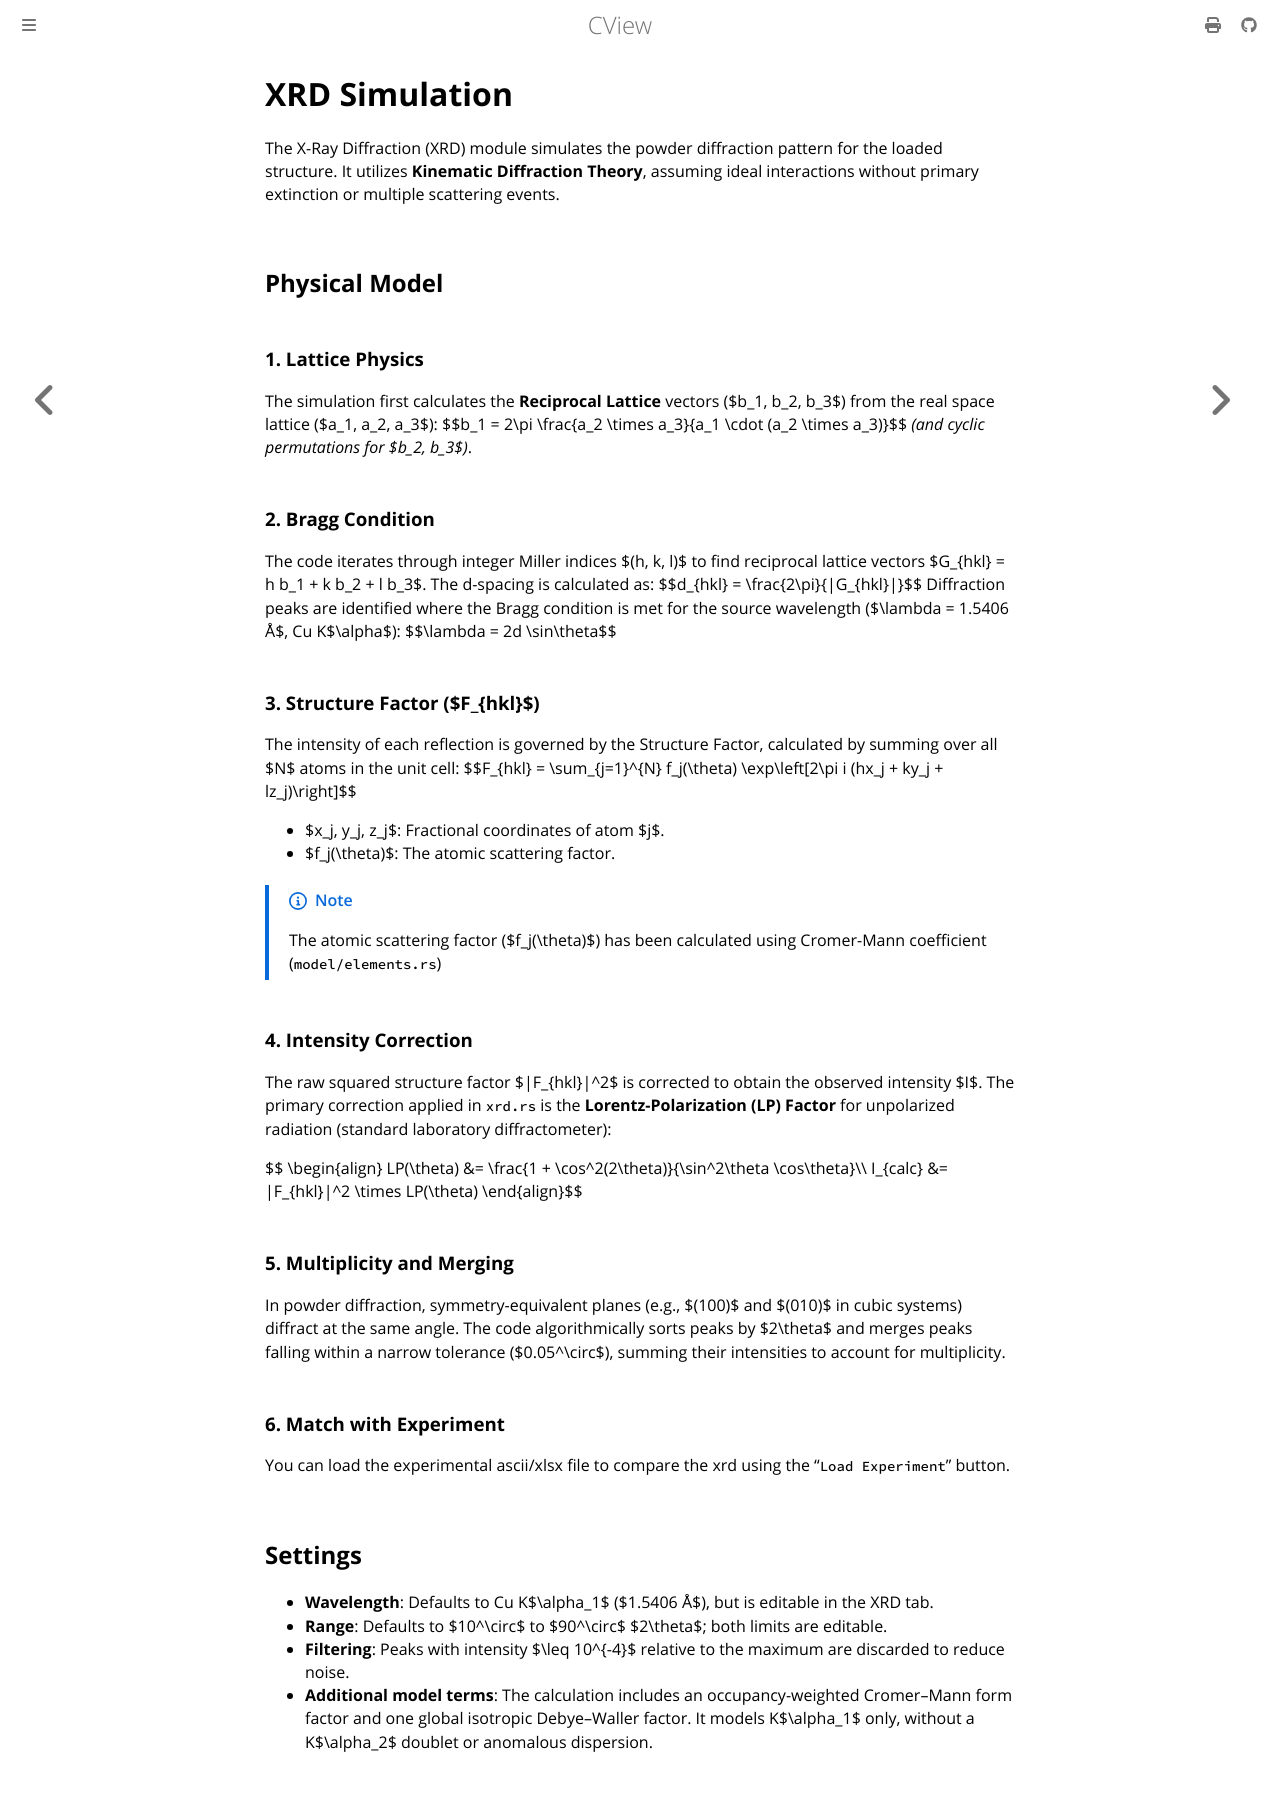

repository: mavensgroup/cview · page: guide/xrd.html · generator: mdbook

# XRD Simulation


The X-Ray Diffraction (XRD) module simulates the powder diffraction pattern for the loaded structure. It utilizes **Kinematic Diffraction Theory**, assuming ideal interactions without primary extinction or multiple scattering events.

## Physical Model

### 1. Lattice Physics
The simulation first calculates the **Reciprocal Lattice** vectors ($b_1, b_2, b_3$) from the real space lattice ($a_1, a_2, a_3$):
$$b_1 = 2\pi \frac{a_2 \times a_3}{a_1 \cdot (a_2 \times a_3)}$$
*(and cyclic permutations for $b_2, b_3$)*.

### 2. Bragg Condition
The code iterates through integer Miller indices $(h, k, l)$ to find reciprocal lattice vectors $G_{hkl} = h b_1 + k b_2 + l b_3$. The d-spacing is calculated as:
$$d_{hkl} = \frac{2\pi}{|G_{hkl}|}$$
Diffraction peaks are identified where the Bragg condition is met for the source wavelength ($\lambda = 1.5406 Å$, Cu K$\alpha$):
$$\lambda = 2d \sin\theta$$

### 3. Structure Factor ($F_{hkl}$)
The intensity of each reflection is governed by the Structure Factor, calculated by summing over all $N$ atoms in the unit cell:
$$F_{hkl} = \sum_{j=1}^{N} f_j(\theta) \exp\left[2\pi i (hx_j + ky_j + lz_j)\right]$$
* $x_j, y_j, z_j$: Fractional coordinates of atom $j$.
* $f_j(\theta)$: The atomic scattering factor.

>[!NOTE]
The atomic scattering factor ($f_j(\theta)$) has been calculated using Cromer-Mann coefficient (`model/elements.rs`)


### 4. Intensity Correction
The raw squared structure factor $|F_{hkl}|^2$ is corrected to obtain the observed intensity $I$. The primary correction applied in `xrd.rs` is the **Lorentz-Polarization (LP) Factor** for unpolarized radiation (standard laboratory diffractometer):

$$
\begin{align}
LP(\theta) &= \frac{1 + \cos^2(2\theta)}{\sin^2\theta \cos\theta}\\\\
I_{calc} &= |F_{hkl}|^2 \times LP(\theta)
\end{align}$$

### 5. Multiplicity and Merging
In powder diffraction, symmetry-equivalent planes (e.g., $(100)$ and $(010)$ in cubic systems) diffract at the same angle. The code algorithmically sorts peaks by $2\theta$ and merges peaks falling within a narrow tolerance ($0.05^\circ$), summing their intensities to account for multiplicity.

### 6. Match with Experiment
You can load the experimental ascii/xlsx file to compare the xrd using the "`Load Experiment`" button.

## Settings
* **Wavelength**: Defaults to Cu K$\alpha_1$ ($1.5406 Å$), but is editable in the XRD tab.
* **Range**: Defaults to $10^\circ$ to $90^\circ$ $2\theta$; both limits are editable.
* **Filtering**: Peaks with intensity $\leq 10^{-4}$ relative to the maximum are discarded to reduce noise.
* **Additional model terms**: The calculation includes an occupancy-weighted Cromer–Mann form factor and one global isotropic Debye–Waller factor. It models K$\alpha_1$ only, without a K$\alpha_2$ doublet or anomalous dispersion.
